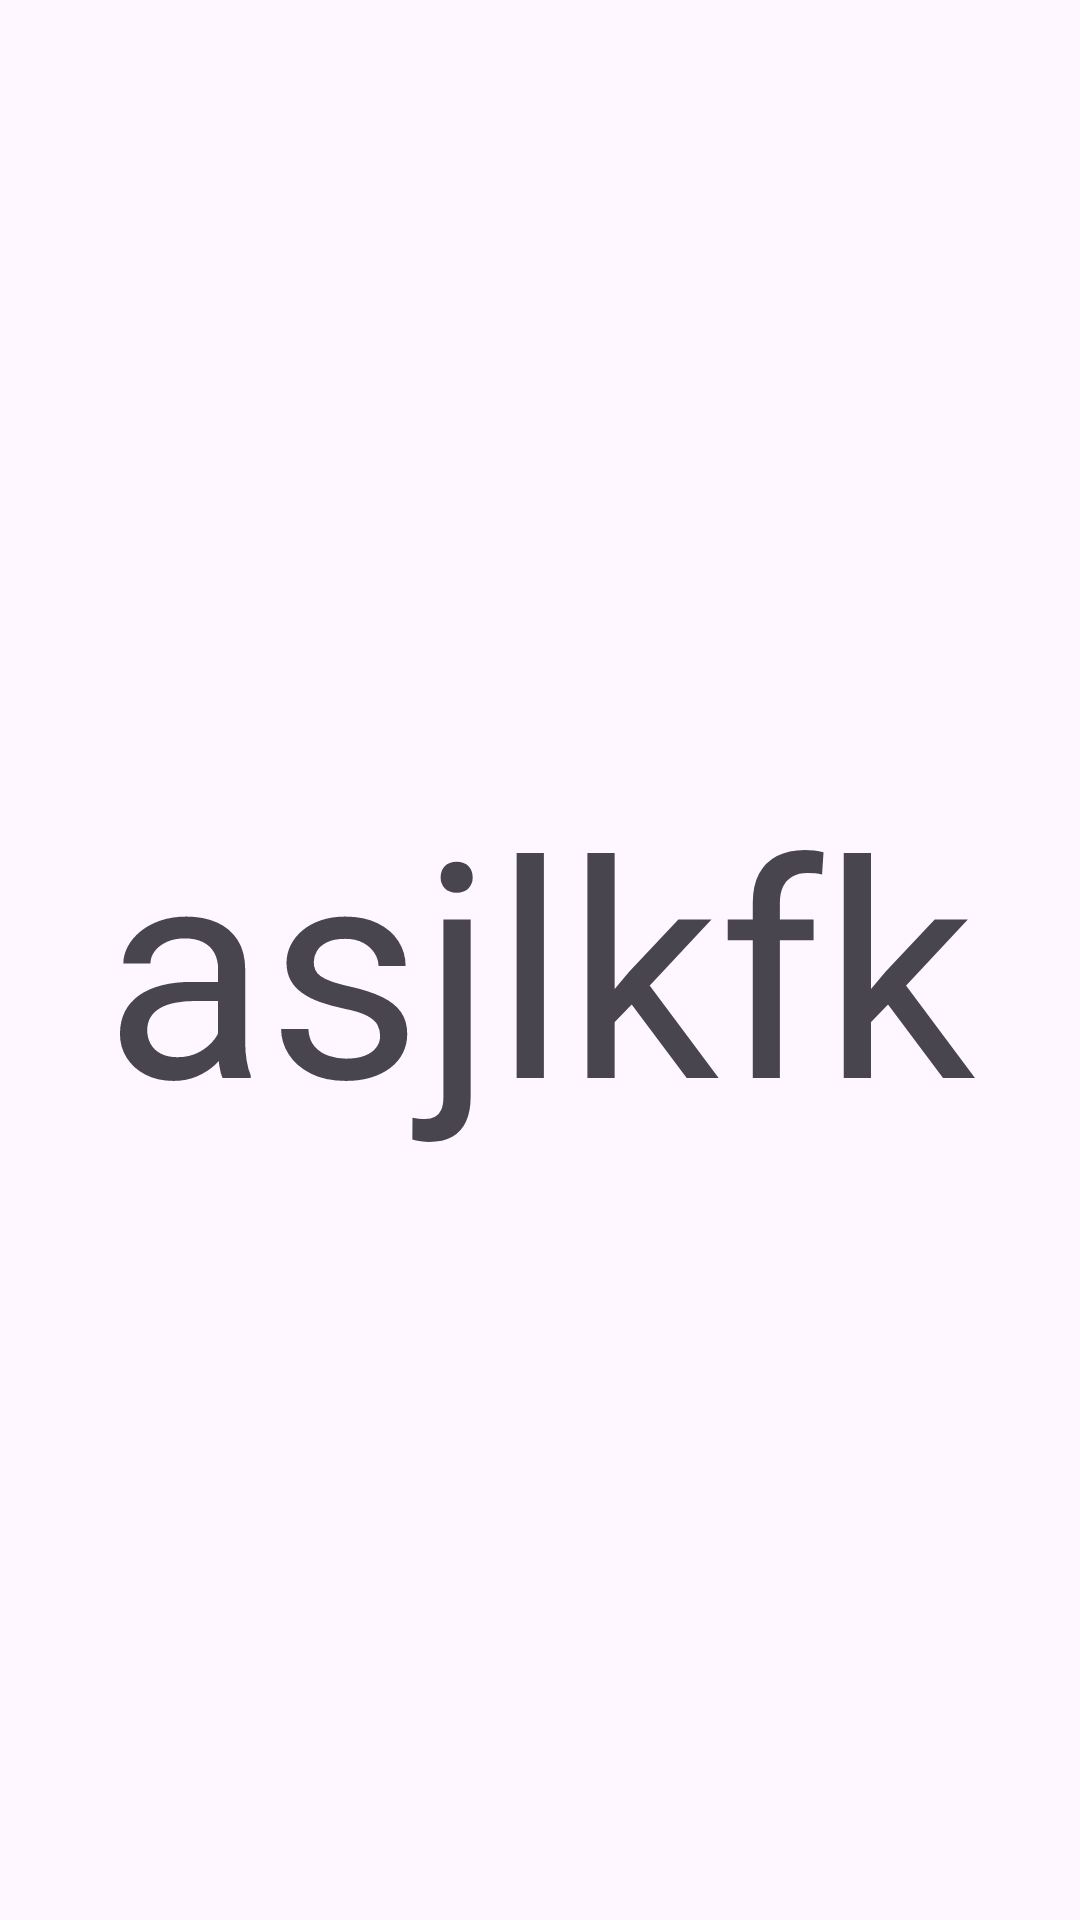

Produce the Android XML layout that renders to this screen, including the resource entries it uses.
<!-- AndroidManifest.xml: application theme Theme.FutsalApp -->
<!-- res/layout/activity_player_details.xml -->
<?xml version="1.0" encoding="utf-8"?>
<androidx.constraintlayout.widget.ConstraintLayout xmlns:android="http://schemas.android.com/apk/res/android"
    xmlns:app="http://schemas.android.com/apk/res-auto"
    xmlns:tools="http://schemas.android.com/tools"
    android:layout_width="match_parent"
    android:layout_height="match_parent"
    tools:context=".ui.PlayerDetailsActivity">

    <TextView
        android:id="@+id/player_name"
        android:layout_width="wrap_content"
        android:layout_height="wrap_content"
        android:text="asjlkfk"
        android:textSize="100dp"
        app:layout_constraintBottom_toBottomOf="parent"
        app:layout_constraintEnd_toEndOf="parent"
        app:layout_constraintHorizontal_bias="0.5"
        app:layout_constraintStart_toStartOf="parent"
        app:layout_constraintTop_toTopOf="parent"
        app:layout_constraintVertical_bias="0.5"
        tools:ignore="MissingConstraints"></TextView>

</androidx.constraintlayout.widget.ConstraintLayout>
<!-- resources referenced by this layout -->
<resources>
  <style name="Theme.FutsalApp" parent="Base.Theme.FutsalApp">
          <item name="android:windowFullscreen">true</item>
      </style>
  <style name="Base.Theme.FutsalApp" parent="Theme.Material3.DayNight.NoActionBar">
          <item name="android:windowNoTitle">true</item>--&gt;
          <item name="background">@color/darkBlue</item>
          <item name="android:windowFullscreen">true</item>
      </style>
</resources>
